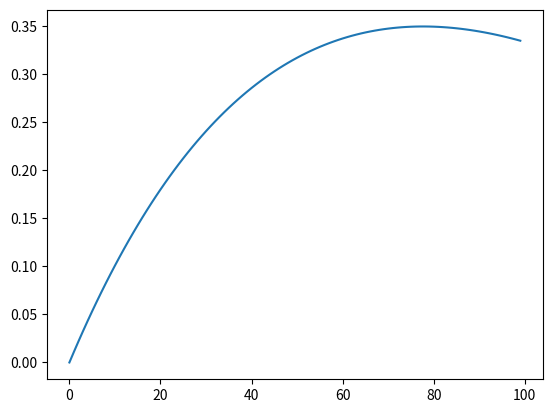

Python code for this plot:
import numpy as np
import matplotlib.pyplot as plt

onCS_shock = .8
offCS_shock = .4
sali_CS = .5
sali_bck = .1
rate_CS = .1
rate_bck = .05
trial_n = 100
learn_rate = .3
Vx_curr = np.zeros(trial_n)
Vcs_curr = np.zeros(trial_n)
Vbck_curr = np.zeros(trial_n)

V_CS = onCS_shock*rate_CS / (onCS_shock*rate_CS - (1-onCS_shock)*rate_bck)
V_bck = offCS_shock*rate_CS / (offCS_shock*rate_CS - (1-offCS_shock)*rate_bck)

for t in range(trial_n-1):
    dVcs = sali_CS * learn_rate*rate_CS*(V_CS - Vcs_curr[t])
    dVbck = sali_bck * learn_rate*rate_bck*(V_bck - Vbck_curr[t])
    dVx = dVcs - dVbck
    Vcs_curr[t+1] = dVcs + Vcs_curr[t]
    Vbck_curr[t+1] = dVbck + Vbck_curr[t]
    Vx_curr[t+1] = dVx + Vx_curr[t]
    # if t%5 == 0:
    #     print(Vx_curr[t])
# fig, (ax1, ax2) = plt.subplots(2)
# ax1.plot(np.arange(1,100),Vx_curr, 'r--' , np.arange(1,100),Vcs_curr, 'b--')
# ax2.plot(np.arange(1,100),Vx_curr, 'r--' , np.arange(1,100),Vcs_curr, 'b--')
plt.plot(Vx_curr)

